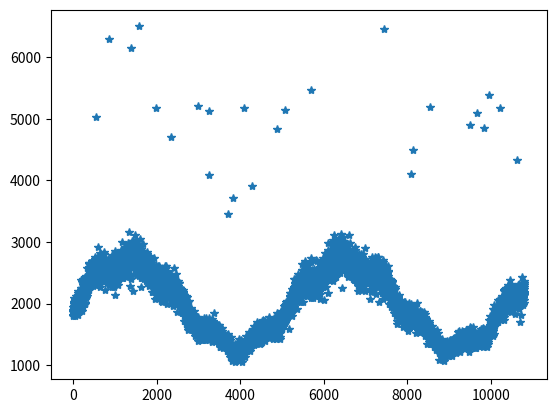

Write Python code to recreate this figure.
import math
import os
import pandas as pd
import numpy as np

total_hour = 3
import random
random.seed(12345)

def generate_rate_per_second():
    average_rate_per_second = []

    # Generate curve
    # c1 = 0.43
    # c2 = 13
    # c3 = -0.32
    # c4 = 32.3
    c1 = 0.34
    c2 = 13
    c3 = -0.05
    c4 = 69

    average_base_rate = 2000

    print(c1, c2, c3, c4)
    # Generate per minute number
    for i in range(0, total_hour * 60 * 60):
        # add curve
        base_rate = c1 * math.sin(c2 * i / (total_hour * 60.0 * 60)) + c3 * math.cos(c4 * i / (total_hour * 60.0 * 60)) + 1

        # add noise
        noise = np.random.normal(0, 1) * random.randint(0, 100)/50.0

        # add spike
        spike = 0
        if random.randint(0, 1000) <= 2:
            spike = random.randint(100, 200)/100.0

        if noise <= -10:
            noise = -9.9
        average_rate = (base_rate * (1 + noise/30.0) + spike) * average_base_rate
        average_rate_per_second.append(average_rate)

    print(average_rate_per_second)
    import matplotlib
    #matplotlib.use('Agg')
    import matplotlib.pyplot as plt
    plt.plot(np.arange(0, total_hour * 60 * 60), average_rate_per_second, "*")
    plt.show()
    return average_rate_per_second

def read_raw_data(raw_election_path, raw_bitcoin_path):
    # read raw dataset
    exist_user_id = []
    exist_content = []

    import csv
    f1_in = open(raw_election_path, newline="")
    f2_in = open(raw_bitcoin_path, newline="")

    reader1 = csv.reader(f1_in, delimiter=';')
    reader2 = csv.reader(f2_in, delimiter=';')

    print("Reading election data...")
    for row in reader1:
        exist_user_id.append(row[1])
    f1_in.close()

    print("Reading bitcoin data...")
    for row in reader2:
        if(len(row) > 8):
            exist_user_id.append(row[0])
            if(len(row[8]) > 0):
                exist_content.append(row[8])
    f2_in.close()

    return exist_user_id, exist_content

def generate_data(generated_data_path: str, user_ids: list[str], contents: list[str], rate_per_second: list[float]):
    f_out = open(generated_data_path, "w", newline="")
    interval = 50
    tweet_id = 1000000000000
    for i in range(0, len(rate_per_second)):
        number = rate_per_second[i]
        if(i % 300 == 0):
            print("Generating " + str(i/60) + " minute records...")
        for interval_index in range(0, int(1000/interval)):
            interval_number = int(number / (1000/interval))
            for j in range(0, interval_number):
                tweet_id += 1
                user_id = user_ids[random.randint(0, len(user_ids) - 1)]
                content = contents[random.randint(0, len(contents) - 1)]
                time_stamp = i
                follower_count = random.randint(0, len(user_ids))
                f_out.write(str(tweet_id) + "," + user_id + "," + content.replace("\r", "  ").replace("\n", "  ").replace(",", " ") + "," + str(time_stamp) + "," + str(follower_count) + "\n")
            f_out.write("END\n")
    f_out.close()

def check_data(generated_data_path: str):
    f_in = open(generated_data_path, newline="")
    for row in f_in:
        splits = row.rstrip("\n").split(",")
        if(len(splits) < 5 and splits[0] != "END"):
            print("!!!! error " + row)
        if(len(splits) == 5 and (len(splits[0]) == 0 or len(splits[1]) == 0 or len(splits[2]) == 0 or len(splits[3]) == 0 or len(splits[4]) == 0)):
            print("!!!! error " + row)



raw_election_path = "/Users/swrrt/Workplace/BacklogDelayPaper/experiments/tweet/tweet_data/uselection_tweets_1jul_11nov.csv"
raw_bitcoin_path = "/Users/swrrt/Workplace/BacklogDelayPaper/experiments/tweet/tweet_data/bitcoin.csv"
generated_data_path = "/Users/swrrt/Workplace/BacklogDelayPaper/experiments/tweet/tweet_data/3hr.txt"

# user_ids, contents = read_raw_data(raw_election_path, raw_bitcoin_path)
rate_per_minute = generate_rate_per_second()
# generate_data(generated_data_path, user_ids, contents, rate_per_minute)
# check_data(generated_data_path)
